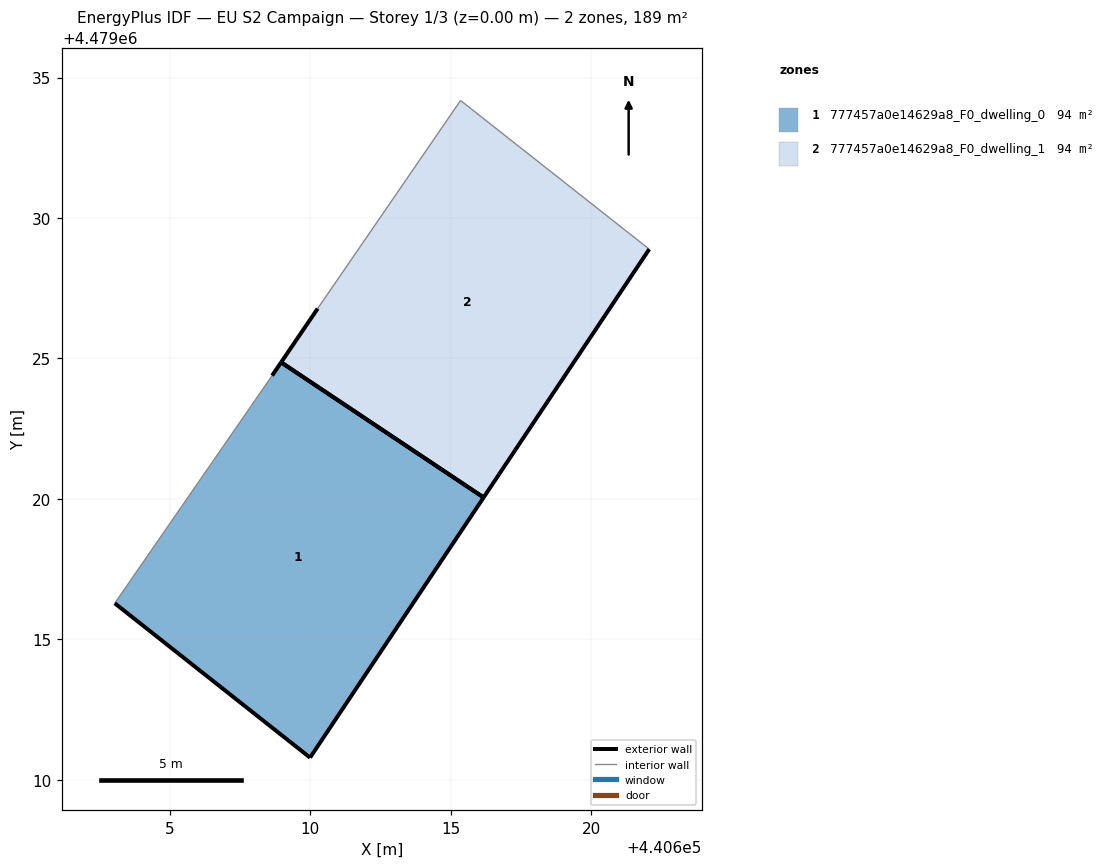
=== STOREY PLAN SPEC (per zone: floor XY polygon, exterior-wall plan segments, windows/doors) ===
zone 1: 777457a0e14629a8_F0_dwelling_0  (94.3 m²)
  floor: (440609.99, 4479010.79) (440616.17, 4479020.05) (440608.96, 4479024.86) (440608.64, 4479024.39) (440603.04, 4479016.29)
  exterior wall: (440609.99, 4479010.79) – (440603.04, 4479016.29)  [8.9 m]
  exterior wall: (440608.64, 4479024.39) – (440608.96, 4479024.86)  [0.6 m]
  exterior wall: (440616.17, 4479020.05) – (440609.99, 4479010.79)  [11.1 m]
  exterior wall: (440608.96, 4479024.86) – (440616.17, 4479020.05)  [8.7 m]
  interior walls: 1
zone 2: 777457a0e14629a8_F0_dwelling_1  (94.3 m²)
  floor: (440616.17, 4479020.05) (440622.07, 4479028.89) (440615.35, 4479034.18) (440610.26, 4479026.78) (440608.96, 4479024.86)
  exterior wall: (440622.07, 4479028.89) – (440616.17, 4479020.05)  [10.6 m]
  exterior wall: (440608.96, 4479024.86) – (440610.26, 4479026.78)  [2.3 m]
  exterior wall: (440616.17, 4479020.05) – (440608.96, 4479024.86)  [8.7 m]
  interior walls: 2

=== DERIVED (storey summary) ===
Building: EU S2 Campaign
Storey: 1 of 3  (floor level z = 0.00 m)
Storey gross floor area: 188.6 m²
Zones on this storey: 2
  - 777457a0e14629a8_F0_dwelling_0: floor 94.3 m²; exterior wall 29.2 m (87.7 m²); WWR 0.0%
  - 777457a0e14629a8_F0_dwelling_1: floor 94.3 m²; exterior wall 21.6 m (64.8 m²); WWR 0.0%
Zone adjacency: (none detected)